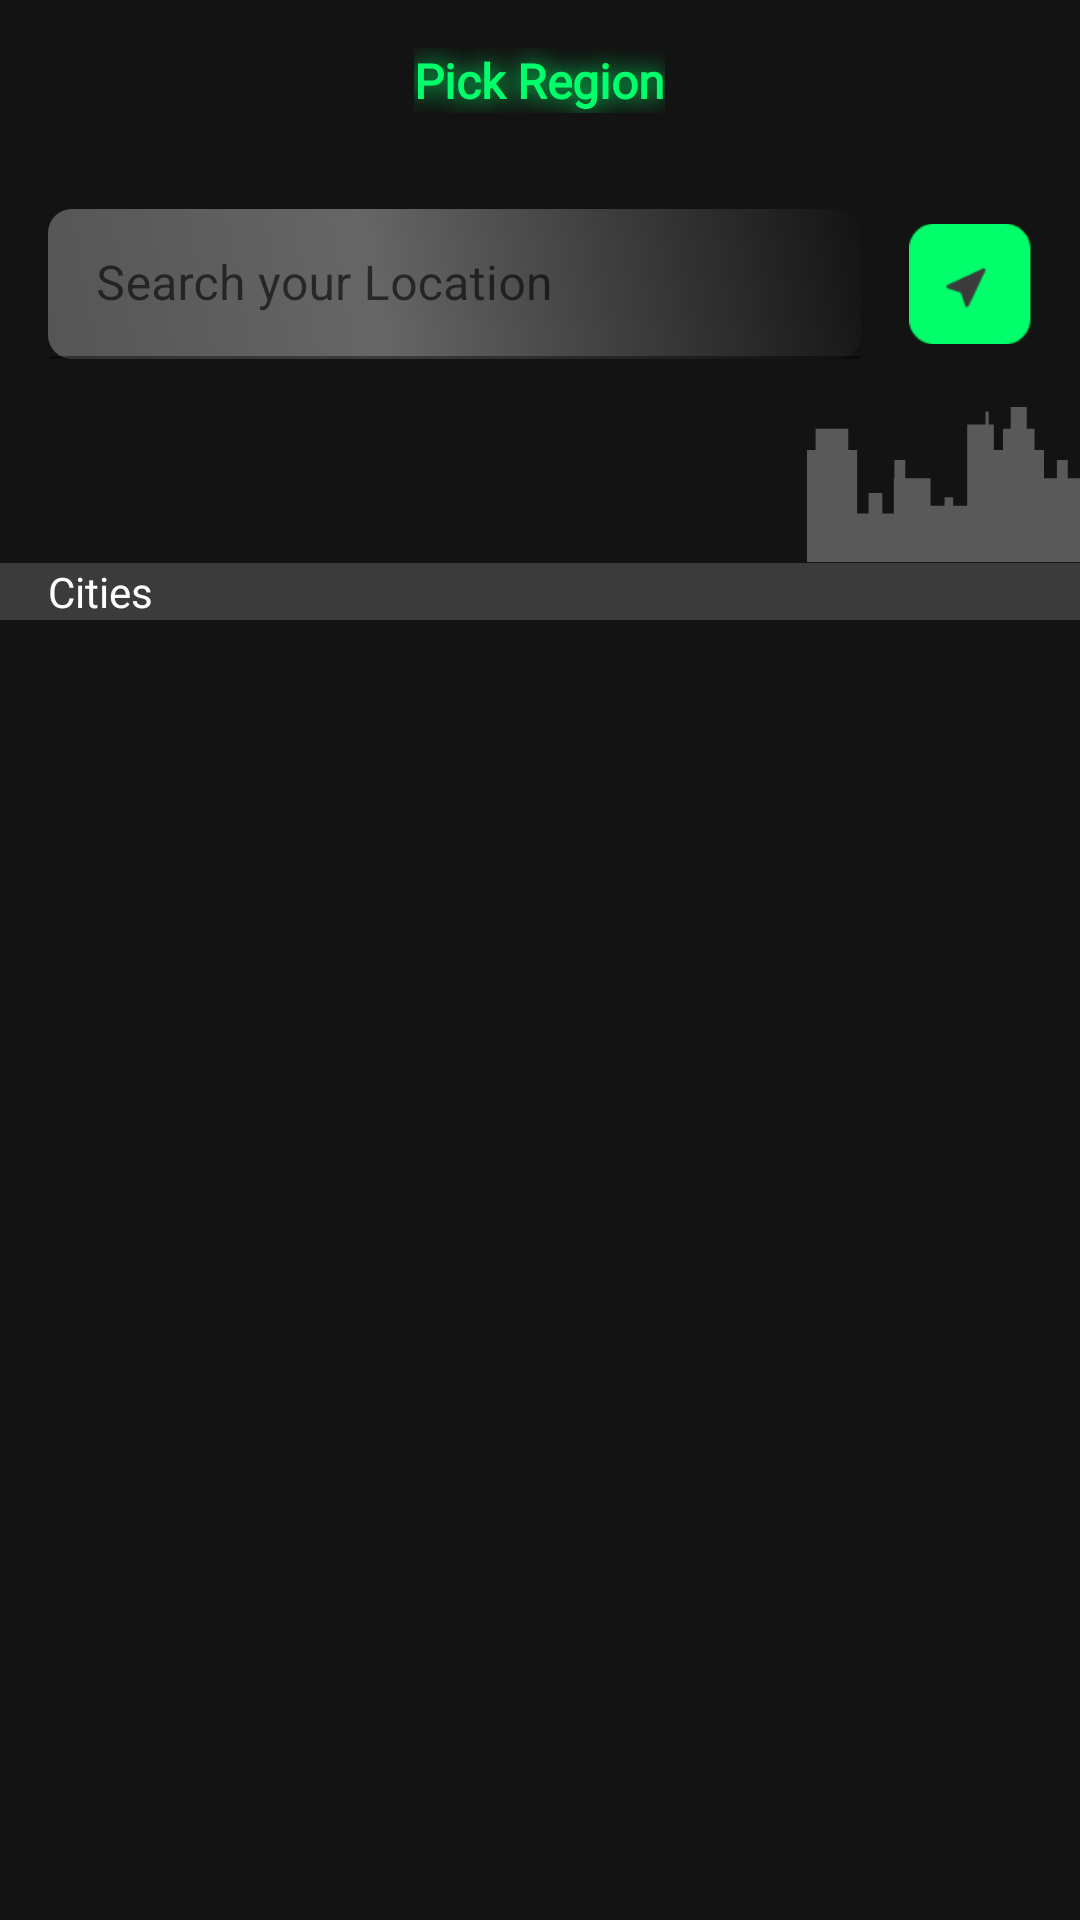

Produce the Android XML layout that renders to this screen, including the resource entries it uses.
<!-- AndroidManifest.xml: application theme Theme.MoviesBookingApp -->
<!-- res/layout/activity_pick_location.xml -->
<?xml version="1.0" encoding="utf-8"?>
<androidx.coordinatorlayout.widget.CoordinatorLayout xmlns:android="http://schemas.android.com/apk/res/android"
    xmlns:app="http://schemas.android.com/apk/res-auto"
    xmlns:tools="http://schemas.android.com/tools"
    android:layout_width="match_parent"
    android:layout_height="match_parent"
    tools:context=".activities.PickLocationActivity">

    <RelativeLayout
        android:layout_width="match_parent"
        android:layout_height="match_parent"
        android:background="@color/colorPrimary">

        <LinearLayout
            android:id="@+id/rlPickRegion"
            android:layout_width="match_parent"
            android:layout_height="wrap_content"
            android:gravity="center_horizontal">

            <androidx.appcompat.widget.AppCompatTextView
                android:layout_width="wrap_content"
                android:layout_height="wrap_content"
                android:layout_marginTop="@dimen/margin_medium_2"
                android:fontFamily="@font/dm_sans"
                android:shadowColor="@color/colorAccent"
                android:shadowRadius="20"
                android:text="Pick Region"
                android:textColor="@color/colorAccent"
                android:textColorHighlight="@color/colorAccent"
                android:textSize="@dimen/text_regular_2x"
                android:textStyle="bold" />
        </LinearLayout>

        <LinearLayout
            android:id="@+id/rlLocationSection"
            android:layout_width="match_parent"
            android:layout_height="wrap_content"
            android:layout_below="@id/rlPickRegion"
            android:layout_margin="@dimen/margin_medium_2"
            android:paddingTop="@dimen/margin_medium_2"
            android:weightSum="4">

            <RelativeLayout
                android:layout_width="0dp"
                android:layout_height="50dp"
                android:layout_weight="3.5">

                <com.google.android.material.textfield.TextInputLayout
                    android:layout_width="match_parent"
                    android:layout_height="match_parent"
                    android:layout_marginEnd="@dimen/margin_medium_2"
                    app:startIconDrawable="@drawable/ic_baseline_search_white_24dp"
                    app:startIconTint="@color/colorAccent">

                    <com.google.android.material.textfield.TextInputEditText
                        android:layout_width="match_parent"
                        android:layout_height="wrap_content"
                        android:background="@drawable/background_input_edt_text"
                        android:backgroundTintMode="multiply"
                        android:hint="Search your Location"
                        android:textAllCaps="false"
                        android:textColor="@color/colorSecondaryText"
                        android:textColorHint="@color/white" />
                </com.google.android.material.textfield.TextInputLayout>
            </RelativeLayout>

            <RelativeLayout
                android:layout_width="0dp"
                android:layout_height="match_parent"
                android:layout_weight="0.5">

                <androidx.appcompat.widget.AppCompatImageView
                    android:layout_width="match_parent"
                    android:layout_height="match_parent"
                    android:layout_centerVertical="true"
                    app:srcCompat="@drawable/gridicons_location" />
            </RelativeLayout>


        </LinearLayout>

        <RelativeLayout
            android:layout_width="match_parent"
            android:layout_height="match_parent"
            android:layout_below="@id/rlLocationSection">

            <androidx.appcompat.widget.AppCompatImageView
                android:id="@+id/ivBuilding"
                android:layout_width="wrap_content"
                android:layout_height="wrap_content"
                android:layout_alignParentEnd="true"
                app:srcCompat="@drawable/ic_vector" />

            <androidx.appcompat.widget.AppCompatTextView
                android:id="@+id/tvCities"
                android:layout_width="match_parent"
                android:layout_height="wrap_content"
                android:layout_below="@id/ivBuilding"
                android:background="@color/background_cities"
                android:fontFamily="@font/inter_light"
                android:text="Cities"
                android:paddingStart="@dimen/margin_medium_2"
                android:textColor="@color/white" />

            <ListView
                android:id="@+id/listViewCities"
                android:layout_width="match_parent"
                android:layout_height="wrap_content"
                android:layout_below="@id/tvCities"
                android:clickable="true"
                tools:listitem="@layout/list_item" />



        </RelativeLayout>


    </RelativeLayout>

</androidx.coordinatorlayout.widget.CoordinatorLayout>
<!-- res/layout/list_item.xml (included above) -->
<?xml version="1.0" encoding="utf-8"?>
<RelativeLayout xmlns:android="http://schemas.android.com/apk/res/android"
    android:layout_width="match_parent"
    android:layout_height="match_parent"
    android:background="@color/colorPrimary">

    <androidx.appcompat.widget.AppCompatTextView
        android:id="@+id/tvCitiesName"
        android:layout_width="match_parent"
        android:layout_height="wrap_content"
        android:text="Yangon"
        android:textColor="@color/white"
        android:padding="@dimen/margin_medium_2"/>
    <View
        android:layout_below="@id/tvCitiesName"
        android:layout_width="match_parent"
        android:layout_height="1dp"
        android:background="@color/colorSecondaryText"
        />

</RelativeLayout>
<!-- resources referenced by this layout -->
<resources>
  <color name="background_cities">#3B3B3B</color>
  <color name="colorAccent">#00FF6A</color>
  <color name="colorPrimary">#131313</color>
  <color name="colorSecondaryText">#9E9E9E</color>
  <color name="white">#FFFFFFFF</color>
  <dimen name="margin_medium_2">16dp</dimen>
  <dimen name="text_regular_2x">16sp</dimen>
  <!-- drawable background_input_edt_text (drawable) -->
  <?xml version="1.0" encoding="utf-8"?>
  <shape xmlns:android="http://schemas.android.com/apk/res/android"
      android:shape="rectangle">
      <solid android:color="#666666" />
      <corners android:radius="@dimen/margin_medium"/>
      <gradient android:startColor="#555555" android:endColor="@android:color/transparent"
          android:centerX="0.4"
          android:angle="45"
          android:centerColor="#666666"/>
  
  
  
  </shape>
  <!-- drawable gridicons_location: png bitmap (drawable-xxxhdpi, 1060 bytes) -->
  <!-- drawable ic_vector (drawable) -->
  <vector xmlns:android="http://schemas.android.com/apk/res/android"
      android:width="91dp"
      android:height="52dp"
      android:viewportWidth="91"
      android:viewportHeight="52">
    <path
        android:pathData="M86.921,23.784V17.671H83.292V23.784H78.993V14.328H75.841V7.259H73.262V0H67.913V7.259H65.334V14.328H62.278V5.827H60.558V1.528H59.508V5.827H53.395V32.954H48.714V30.088H45.849V32.954H41.168V23.784H32.763V17.671H29.133V23.784H28.942V35.533H25.121V28.655H20.536V35.533H16.716V14.328H13.755V7.259H2.866V14.328H0V51.675H16.716H28.942H41.168H53.395H62.278H78.993H91.22V23.784H86.921Z"
        android:strokeAlpha="0.3"
        android:fillColor="#ffffff"
        android:fillAlpha="0.3"/>
  </vector>
  <style name="Theme.MoviesBookingApp" parent="Theme.MaterialComponents.DayNight.NoActionBar">
          
          <item name="colorPrimary">@color/colorPrimary</item>
          <item name="colorPrimaryDark">@color/colorPrimaryDark</item>
          <item name="colorAccent">@color/colorAccent</item>
  
          <item name="android:windowActionBar">false</item>
  
          
          <item name="android:statusBarColor" tools:targetApi="l">@color/colorPrimaryDark</item>
          
          <item name="android:textColorHint">@color/colorSecondaryText</item>
      </style>
  <dimen name="margin_medium">8dp</dimen>
  <color name="colorPrimaryDark">#000000</color>
</resources>
